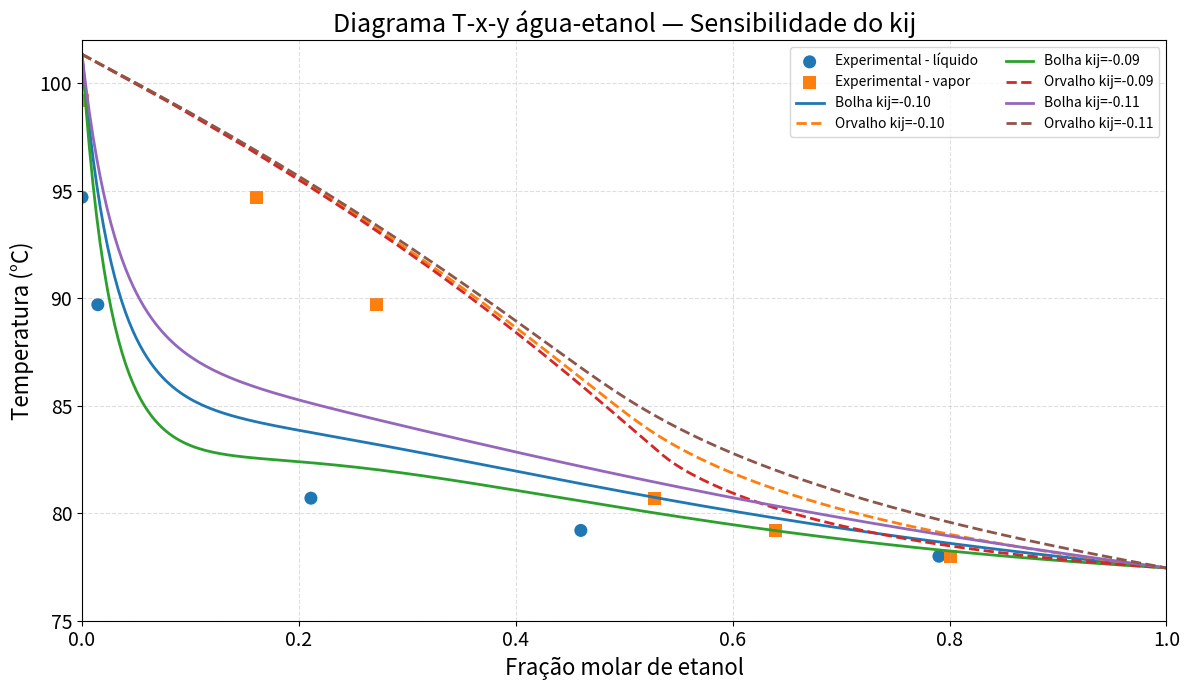

This figure's Python source:
# ELV água-etanol — Peng-Robinson / abordagem phi-phi
# Analise de sendibilidade, pode ser usado para literatura ou experimental
import math
import numpy as np
import matplotlib.pyplot as plt

# ===============================
# BLOCO 1 — ENTRADA DO PROBLEMA
# ===============================
# Componente 1 = ETANOL (para manter x1 e y1 como frações molares de etanol)
Tc1 = 513.9      # K
Pc1 = 61.48      # bar
omega1 = 0.645

# Componente 2 = ÁGUA
Tc2 = 647.1      # K
Pc2 = 220.64     # bar
omega2 = 0.344

P = 1.01325      # bar ~ 1 atm
R = 0.08314      # bar.L/(mol.K)
kij = -0.10
lista_kij = [-0.10,-0.09,-0.11]     # sensibilidade local

# Dados experimentais do Cenário 1
# T em °C; x1 = x_EtOH líquido; y1 = y_EtOH vapor
# Mantive os pontos negativos para aparecerem no gráfico, mas eles são filtrados nos cálculos de K.

dados_exp = [
    {"T_C": 99.2, "x1": 0.0000, "y1": 0.0000},  # transformei os negativos em zero
    {"T_C": 94.7, "x1": 0.0000, "y1": 0.1613},
    {"T_C": 89.7, "x1": 0.0146, "y1": 0.2716},
    {"T_C": 80.7, "x1": 0.2111, "y1": 0.5281},
    {"T_C": 79.2, "x1": 0.4600, "y1": 0.6397},
    {"T_C": 78.0, "x1": 0.7902, "y1": 0.8009},
]

for p in dados_exp:
    p["T"] = p["T_C"] + 273.15

# Apenas pontos fisicamente válidos para comparação Kexp = y/x
dados_validos = [p for p in dados_exp if 0 < p["x1"] < 1 and 0 < p["y1"] < 1]

# ===============================
# BLOCO 2 — MODELO TERMODINÂMICO (PR)
# ===============================
def pr_pure_parameters(T, Tc, Pc, omega):
    Tr = T / Tc
    kappa = 0.37464 + 1.54226 * omega - 0.26992 * omega**2
    alpha = (1 + kappa * (1 - math.sqrt(Tr)))**2
    a = 0.45724 * (R**2 * Tc**2 / Pc) * alpha
    b = 0.07780 * (R * Tc / Pc)
    return {"Tr": Tr, "kappa": kappa, "alpha": alpha, "a": a, "b": b}


def a12_PR(a1, a2, kij):
    return (a1 * a2) ** 0.5 * (1 - kij)


def amix_bmix_binario(x1, a1, a2, b1, b2, kij):
    x2 = 1 - x1
    a12 = a12_PR(a1, a2, kij)
    amix = x1**2 * a1 + 2 * x1 * x2 * a12 + x2**2 * a2
    bmix = x1 * b1 + x2 * b2
    return {"a12": a12, "amix": amix, "bmix": bmix}


def pr_AB_mistura(x1, a1, a2, b1, b2, kij, T, P):
    mix = amix_bmix_binario(x1, a1, a2, b1, b2, kij)
    A = mix["amix"] * P / (R**2 * T**2)
    B = mix["bmix"] * P / (R * T)
    return {"A": A, "B": B}

# ===============================
# BLOCO 3 — PROPRIEDADES DE FASE (Z)
# ===============================
def raiz_pr_mistura(T, P, x1, kij):
    p1 = pr_pure_parameters(T, Tc1, Pc1, omega1)
    p2 = pr_pure_parameters(T, Tc2, Pc2, omega2)
    a1, b1 = p1["a"], p1["b"]
    a2, b2 = p2["a"], p2["b"]

    AB = pr_AB_mistura(x1, a1, a2, b1, b2, kij, T, P)
    A, B = AB["A"], AB["B"]

    coef = [
        1,
        -(1 - B),
        A - 3 * B**2 - 2 * B,
        -(A * B - B**2 - B**3),
    ]

    roots = np.roots(coef)
    roots_reais = sorted([r.real for r in roots if abs(r.imag) < 1e-6])

    if not roots_reais:
        raise ValueError("Nenhuma raiz real encontrada para Z")

    if len(roots_reais) == 1:
        Z_liquido = Z_vapor = roots_reais[0]
    else:
        Z_liquido = min(roots_reais)
        Z_vapor = max(roots_reais)

    return {"Z_vapor": Z_vapor, "Z_liquido": Z_liquido}

# ===============================
# BLOCO 4 — COEFICIENTES DE FUGACIDADE
# ===============================
def soma_aij_binario(x1, a1, a2, kij, componente):
    x2 = 1 - x1
    a12 = (a1 * a2) ** 0.5 * (1 - kij)
    if componente == 1:
        return x1 * a1 + x2 * a12
    if componente == 2:
        return x1 * a12 + x2 * a2
    raise ValueError("componente deve ser 1 ou 2")


def ln_phi_PR_mistura(Z, A, B, bi, bmix, soma_aij, amix):
    termo1 = (bi / bmix) * (Z - 1)
    termo2 = math.log(abs(Z - B))
    termo3 = A / (2 * math.sqrt(2) * B)
    termo4 = (2 * soma_aij / amix) - (bi / bmix)
    termo5 = math.log((Z + (1 + math.sqrt(2)) * B) / (Z + (1 - math.sqrt(2)) * B))
    return termo1 - termo2 - termo3 * termo4 * termo5


def valores_phi_mistura(T, P, x1, kij):
    p1 = pr_pure_parameters(T, Tc1, Pc1, omega1)
    p2 = pr_pure_parameters(T, Tc2, Pc2, omega2)
    a1, b1 = p1["a"], p1["b"]
    a2, b2 = p2["a"], p2["b"]

    mix = amix_bmix_binario(x1, a1, a2, b1, b2, kij)
    AB = pr_AB_mistura(x1, a1, a2, b1, b2, kij, T, P)
    Z = raiz_pr_mistura(T, P, x1, kij)

    soma1 = soma_aij_binario(x1, a1, a2, kij, 1)
    soma2 = soma_aij_binario(x1, a1, a2, kij, 2)

    ln_phi1_v = ln_phi_PR_mistura(Z["Z_vapor"], AB["A"], AB["B"], b1, mix["bmix"], soma1, mix["amix"])
    ln_phi2_v = ln_phi_PR_mistura(Z["Z_vapor"], AB["A"], AB["B"], b2, mix["bmix"], soma2, mix["amix"])
    ln_phi1_l = ln_phi_PR_mistura(Z["Z_liquido"], AB["A"], AB["B"], b1, mix["bmix"], soma1, mix["amix"])
    ln_phi2_l = ln_phi_PR_mistura(Z["Z_liquido"], AB["A"], AB["B"], b2, mix["bmix"], soma2, mix["amix"])

    return {
        "phi1_v": math.exp(ln_phi1_v), "phi2_v": math.exp(ln_phi2_v),
        "phi1_l": math.exp(ln_phi1_l), "phi2_l": math.exp(ln_phi2_l),
        "Z": Z,
    }

# ===============================
# BLOCO 5 — EQUILÍBRIO
# ===============================
def calcular_K(phi):
    return {"K1": phi["phi1_l"] / phi["phi1_v"], "K2": phi["phi2_l"] / phi["phi2_v"]}


def residuo_T(T, P, x1):
    phi = valores_phi_mistura(T, P, x1, kij)
    K = calcular_K(phi)
    x2 = 1 - x1
    y1 = K["K1"] * x1
    y2 = K["K2"] * x2
    return (y1 + y2) - 1


def resolver_T_bolha(P, x1, T_min=320.0, T_max=390.0):
    f_min = residuo_T(T_min, P, x1)
    f_max = residuo_T(T_max, P, x1)

    if f_min * f_max > 0:
        raise ValueError(f"Intervalo inválido para T em x={x1:.4f}; f_min={f_min:.3g}, f_max={f_max:.3g}")

    for _ in range(80):
        T_mid = 0.5 * (T_min + T_max)
        f_mid = residuo_T(T_mid, P, x1)
        if abs(f_mid) < 1e-7:
            break
        if f_min * f_mid < 0:
            T_max = T_mid
            f_max = f_mid
        else:
            T_min = T_mid
            f_min = f_mid

    phi = valores_phi_mistura(T_mid, P, x1, kij)
    K = calcular_K(phi)
    y1 = K["K1"] * x1
    return T_mid, y1

# ===============================
# BLOCO 6 — AVALIAÇÃO NOS PONTOS EXPERIMENTAIS
# ===============================
print("\n===== Comparação K experimental vs K PR — pontos físicos =====")
for p in dados_validos:
    phi = valores_phi_mistura(p["T"], P, p["x1"], kij)
    K = calcular_K(phi)
    K_exp = p["y1"] / p["x1"]
    erro_rel = abs(K["K1"] - K_exp) / abs(K_exp)
    print(f"T={p['T_C']:5.1f} °C | x={p['x1']:.4f} | y={p['y1']:.4f} | Kexp={K_exp:.4f} | KPR={K['K1']:.4f} | erro={erro_rel:.3f}")


# ===============================
# BLOCO 7 — CURVA TEÓRICA PR
# ===============================

x_exp = [p["x1"] for p in dados_exp]
y_exp = [p["y1"] for p in dados_exp]
T_exp_C = [p["T_C"] for p in dados_exp]

x_lista = np.r_[0.000001, np.linspace(0.0001, 0.9999, 300)]
#x_lista = np.linspace(0.005, 0.95, 120)

plt.figure(figsize=(12, 7))

plt.scatter(x_exp, T_exp_C, s=88, marker="o",
            edgecolors="none", label="Experimental - líquido")
plt.scatter(y_exp, T_exp_C, s=88, marker="s",
            edgecolors="none", label="Experimental - vapor")

for kij in lista_kij:
    curva_x, curva_y, curva_T = [], [], []
    falhas = []

    for x1 in x_lista:
        try:
            T_calc, y1_calc = resolver_T_bolha(P, x1)

            if 0 <= y1_calc <= 1:
                curva_x.append(x1)
                curva_y.append(y1_calc)
                curva_T.append(T_calc - 273.15)

        except Exception as e:
            falhas.append((x1, str(e)))

    plt.plot(curva_x, curva_T, linewidth=2, label=f"Bolha kij={kij:.2f}")
    plt.plot(curva_y, curva_T, linewidth=2, linestyle="--", label=f"Orvalho kij={kij:.2f}")

    print(f"kij={kij:.2f} | pontos={len(curva_x)} | falhas={len(falhas)}")

# ===============================
# BLOCO 8 — GRÁFICO T-x-y
# ===============================

plt.xlabel("Fração molar de etanol", fontsize=16)
plt.ylabel("Temperatura (°C)", fontsize=16)

plt.xticks(fontsize=14)
plt.yticks(fontsize=14)

plt.title(
    "Diagrama T-x-y água-etanol — Sensibilidade do kij",
    fontsize=18
)

plt.xlim(0, 1)
plt.ylim(75, 102)

plt.grid(True, linestyle="--", alpha=0.4)
plt.legend(frameon=True, fontsize=10, ncol=2)

plt.tight_layout()

plt.savefig(
    "diagrama_Txy_sensibilidade_kij.png",
    dpi=600,
    bbox_inches="tight"
)

plt.show()
